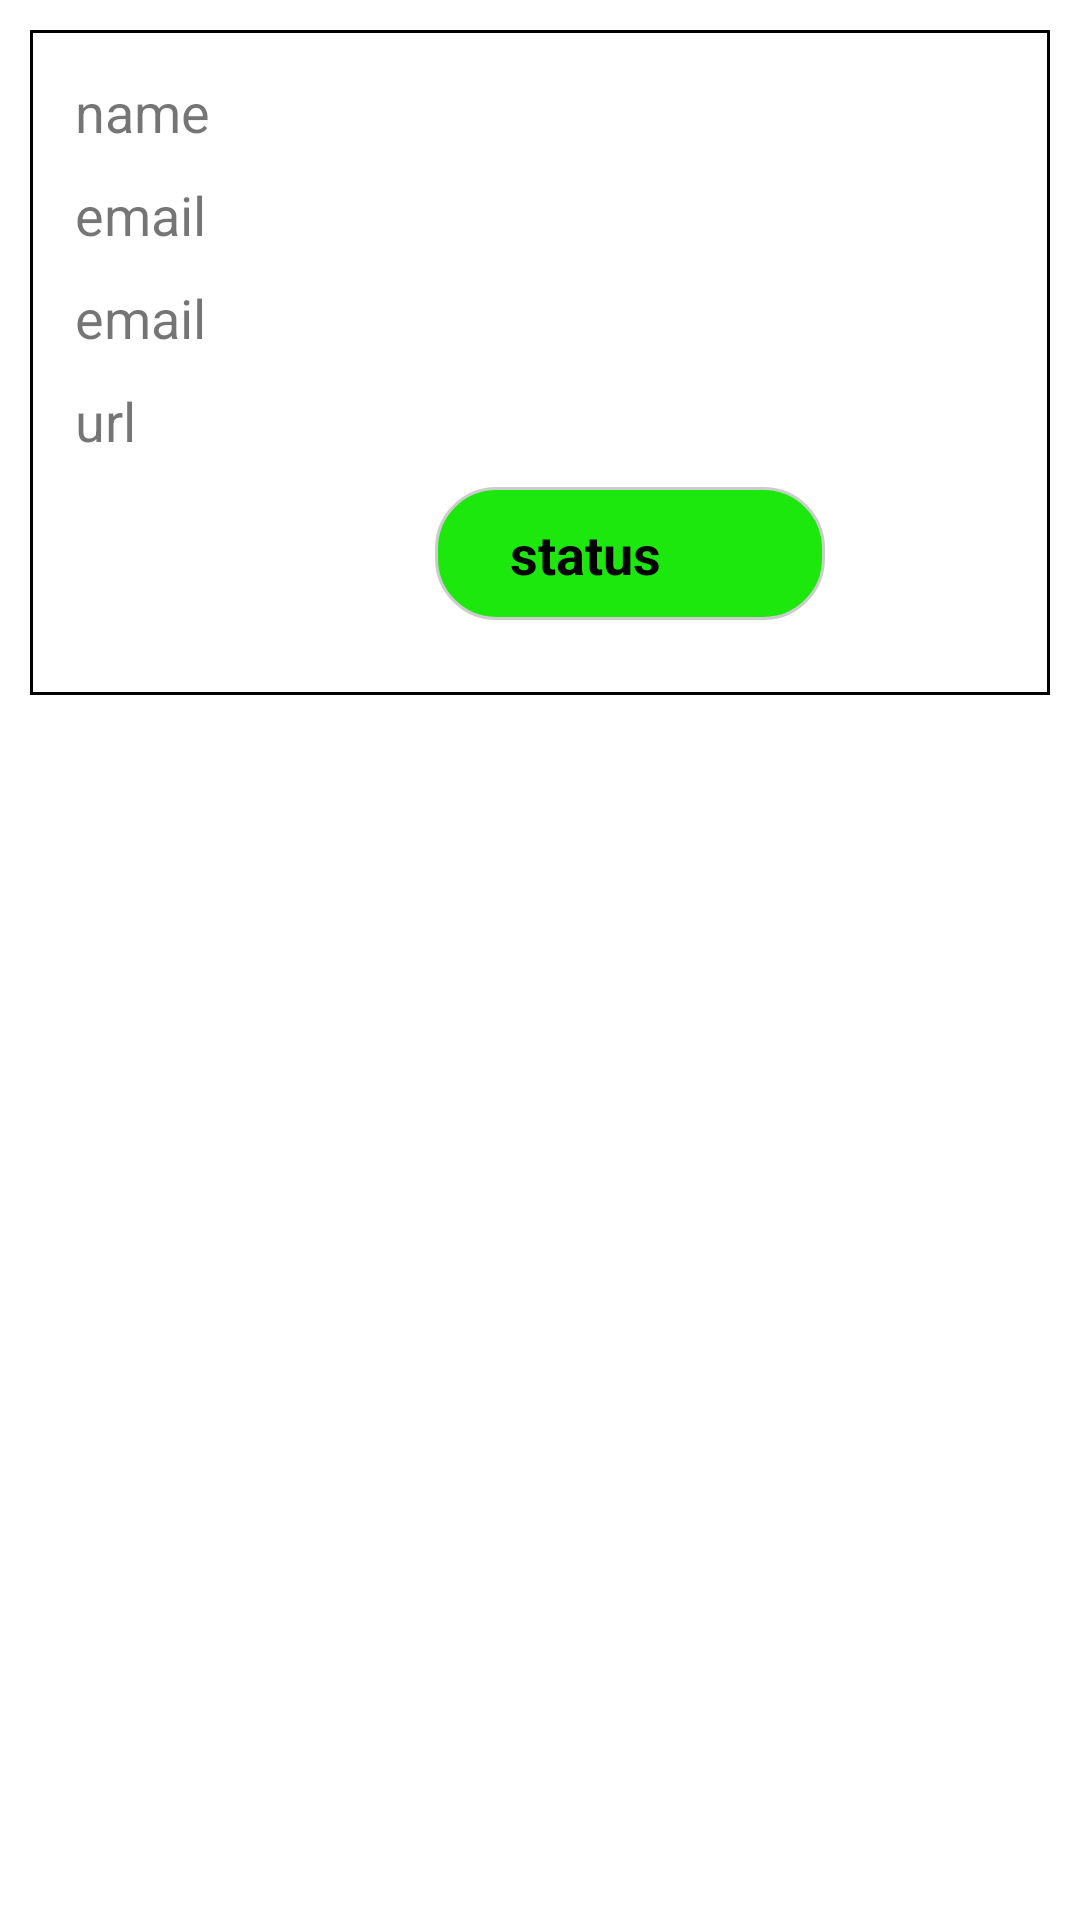

Produce the Android XML layout that renders to this screen, including the resource entries it uses.
<!-- AndroidManifest.xml: application theme Theme.Fyp2 -->
<!-- res/layout/list_cusitem.xml -->
<?xml version="1.0" encoding="utf-8"?>
<LinearLayout xmlns:android="http://schemas.android.com/apk/res/android"
    xmlns:app="http://schemas.android.com/apk/res-auto"
    android:orientation="vertical"
    android:layout_width="match_parent"
    android:layout_height="match_parent"
    android:padding="10dp">


    <LinearLayout
        android:layout_width="match_parent"
        android:layout_height="wrap_content"
        android:background="@drawable/customborder2"
        android:orientation="vertical"
        android:padding="15dp">

        <TextView
            android:id="@+id/rcname"
            android:layout_marginBottom="10dp"
            android:layout_width="wrap_content"
            android:layout_height="wrap_content"
            android:text="name"
            android:textSize="18sp"/>

        <TextView
            android:id="@+id/rcemail"
            android:layout_marginBottom="10dp"
            android:layout_width="wrap_content"
            android:layout_height="wrap_content"
            android:text="email"
            android:textSize="18sp" />

        <TextView
            android:id="@+id/rcphone"
            android:layout_marginBottom="10dp"
            android:layout_width="wrap_content"
            android:layout_height="wrap_content"
            android:text="email"
            android:textSize="18sp" />

        <TextView
            android:id="@+id/rcpurl"
            android:layout_marginBottom="10dp"
            android:layout_width="wrap_content"
            android:layout_height="wrap_content"
            android:text="url"
            android:textSize="18sp" />

        <TextView
            android:id="@+id/rcstatus"
            android:layout_width="130dp"
            android:layout_height="wrap_content"
            android:layout_marginStart="120dp"
            android:layout_marginLeft="150dp"
            android:layout_marginBottom="10dp"
            android:background="@drawable/border"
            android:paddingLeft="25dp"
            android:text="status"
            android:textSize="18sp"
            android:textStyle="bold"
            android:textColor="@color/black"/>

    </LinearLayout>

</LinearLayout>
<!-- resources referenced by this layout -->
<resources>
  <!-- drawable border (drawable) -->
  <?xml version="1.0" encoding="utf-8"?>
  <shape
      xmlns:android="http://schemas.android.com/apk/res/android"
      android:shape="rectangle">
  
      <corners android:radius="20dp"/>
  
      <padding
          android:left="10dp"
          android:right="10dp"
          android:top="10dp"
          android:bottom="10dp"/>
  
      <stroke
          android:width="1dp"
          android:color="#CCCCCC" />
  
      <solid
          android:color="#FF1DE80E" />
  
  </shape>
  <!-- drawable customborder2 (drawable-v24) -->
  <?xml version="1.0" encoding="UTF-8"?>
  <shape
      xmlns:android="http://schemas.android.com/apk/res/android"
      android:shape="rectangle">
  
      <corners android:radius="0dp"/>
  
      <padding
          android:left="10dp"
          android:right="10dp"
          android:top="10dp"
          android:bottom="10dp"/>
  
      <stroke
          android:width="1dp"
          android:color="@color/black"/>
  
  </shape>
  <style name="Theme.Fyp2" parent="Theme.MaterialComponents.DayNight.DarkActionBar">
          
          <item name="colorPrimary">@color/purple_500</item>
          <item name="colorPrimaryVariant">@color/purple_700</item>
          <item name="colorOnPrimary">@color/white</item>
          
          <item name="colorSecondary">@color/teal_200</item>
          <item name="colorSecondaryVariant">@color/teal_700</item>
          <item name="colorOnSecondary">@color/black</item>
          
          <item name="android:statusBarColor" tools:targetApi="l">?attr/colorPrimaryVariant</item>
          
      </style>
  <!-- not gathered from this repository: default colours our renderer supplied (Android Studio template values) -->
  <color name="purple_500">#FF6200EE</color>
  <color name="purple_700">#FF3700B3</color>
  <color name="teal_200">#FF03DAC5</color>
  <color name="teal_700">#FF018786</color>
  <color name="black">#FF000000</color>
  <color name="white">#FFFFFFFF</color>
</resources>
